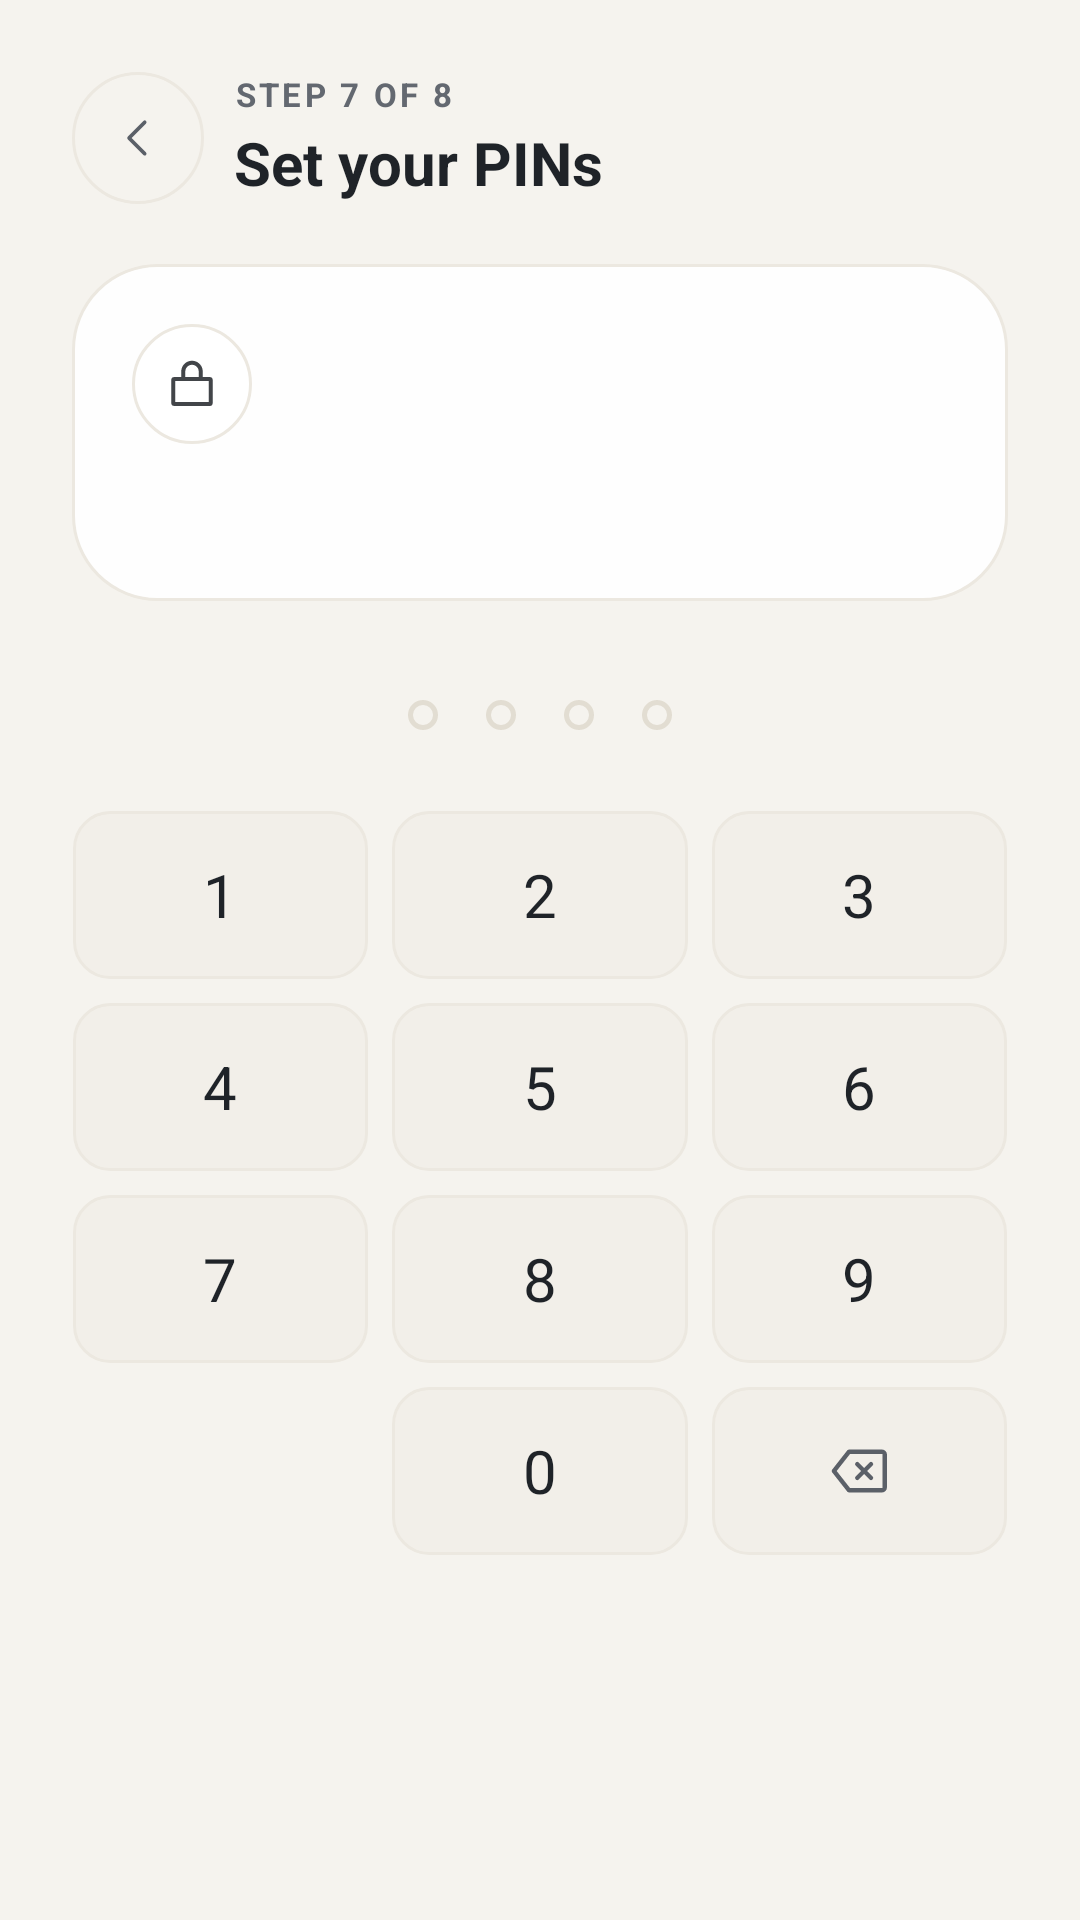

Reconstruct the res/layout file that produces this screen, plus the resources it refers to.
<!-- AndroidManifest.xml: application theme Theme.MyApplication -->
<!-- res/layout/fragment_set_pins.xml -->
<?xml version="1.0" encoding="utf-8"?>
<ScrollView xmlns:android="http://schemas.android.com/apk/res/android"
    xmlns:app="http://schemas.android.com/apk/res-auto"
    android:layout_width="match_parent"
    android:layout_height="match_parent"
    android:background="?attr/vukaBgBase"
    android:fillViewport="true">

    <LinearLayout
        android:layout_width="match_parent"
        android:layout_height="wrap_content"
        android:orientation="vertical"
        android:paddingStart="24dp"
        android:paddingEnd="24dp"
        android:paddingTop="24dp"
        android:paddingBottom="28dp">

        <LinearLayout
            android:layout_width="match_parent"
            android:layout_height="wrap_content"
            android:gravity="center_vertical"
            android:orientation="horizontal">

            <ImageView
                android:id="@+id/btnBack"
                android:layout_width="44dp"
                android:layout_height="44dp"
                android:background="@drawable/bg_back_button"
                android:contentDescription="Back"
                android:padding="13dp"
                android:src="@drawable/ic_caret_left"
                app:tint="@color/vuka_text_secondary" />

            <LinearLayout
                android:layout_width="0dp"
                android:layout_height="wrap_content"
                android:layout_marginStart="10dp"
                android:layout_weight="1"
                android:orientation="vertical">

                <TextView
                    android:layout_width="wrap_content"
                    android:layout_height="wrap_content"
                    android:letterSpacing="0.1"
                    android:text="STEP 7 OF 8"
                    android:textColor="@color/vuka_text_dim"
                    android:textSize="11sp"
                    android:textStyle="bold" />

                <TextView
                    android:id="@+id/tvStepTitle"
                    android:layout_width="wrap_content"
                    android:layout_height="wrap_content"
                    android:layout_marginTop="2dp"
                    android:accessibilityHeading="true"
                    android:text="Set your PINs"
                    android:textColor="@color/vuka_text_title"
                    android:textSize="20sp"
                    android:textStyle="bold" />
            </LinearLayout>
        </LinearLayout>

        
        <LinearLayout
            android:id="@+id/pinStage"
            android:layout_width="match_parent"
            android:layout_height="wrap_content"
            android:orientation="vertical">

            <LinearLayout
                android:layout_width="match_parent"
                android:layout_height="wrap_content"
                android:layout_marginTop="20dp"
                android:background="@drawable/bg_glass_card"
                android:orientation="vertical"
                android:padding="20dp">

                <LinearLayout
                    android:layout_width="match_parent"
                    android:layout_height="wrap_content"
                    android:gravity="center_vertical"
                    android:orientation="horizontal">

                    <FrameLayout
                        android:layout_width="40dp"
                        android:layout_height="40dp"
                        android:background="@drawable/bg_circle_icon">

                        <ImageView
                            android:layout_width="20dp"
                            android:layout_height="20dp"
                            android:layout_gravity="center"
                            android:alpha="0.85"
                            android:importantForAccessibility="no"
                            android:src="@drawable/ic_lock"
                            app:tint="@color/vuka_text_title" />
                    </FrameLayout>

                    <TextView
                        android:id="@+id/tvStageTitle"
                        android:layout_width="0dp"
                        android:layout_height="wrap_content"
                        android:layout_marginStart="10dp"
                        android:layout_weight="1"
                        android:accessibilityLiveRegion="polite"
                        android:letterSpacing="0.1"
                        android:textAllCaps="true"
                        android:textColor="@color/vuka_text_dim"
                        android:textSize="11sp"
                        android:textStyle="bold" />
                </LinearLayout>

                <TextView
                    android:id="@+id/tvStageBody"
                    android:layout_width="match_parent"
                    android:layout_height="wrap_content"
                    android:layout_marginTop="12dp"
                    android:lineSpacingExtra="3dp"
                    android:textColor="@color/vuka_text_secondary"
                    android:textSize="15sp" />
            </LinearLayout>

            
            <LinearLayout
                android:id="@+id/errorContainer"
                android:layout_width="match_parent"
                android:layout_height="wrap_content"
                android:layout_marginTop="14dp"
                android:accessibilityLiveRegion="polite"
                android:background="@drawable/bg_input_field_error"
                android:orientation="horizontal"
                android:paddingStart="12dp"
                android:paddingEnd="12dp"
                android:paddingTop="10dp"
                android:paddingBottom="10dp"
                android:visibility="gone">

                <ImageView
                    android:layout_width="16dp"
                    android:layout_height="16dp"
                    android:layout_marginTop="1dp"
                    android:importantForAccessibility="no"
                    android:src="@drawable/ic_warning_circle"
                    app:tint="@color/vuka_text_title" />

                <TextView
                    android:id="@+id/tvError"
                    android:layout_width="0dp"
                    android:layout_height="wrap_content"
                    android:layout_marginStart="8dp"
                    android:layout_weight="1"
                    android:lineSpacingExtra="3dp"
                    android:textColor="@color/vuka_text_label"
                    android:textSize="13sp" />
            </LinearLayout>

            <LinearLayout
                android:id="@+id/pinDots"
                android:layout_width="wrap_content"
                android:layout_height="16dp"
                android:layout_gravity="center_horizontal"
                android:layout_marginTop="30dp"
                android:focusable="true"
                android:gravity="center_vertical"
                android:orientation="horizontal">

                <View style="@style/Widget.Vuka.PinDot" />
                <View style="@style/Widget.Vuka.PinDot" />
                <View style="@style/Widget.Vuka.PinDot" />
                <View style="@style/Widget.Vuka.PinDot" />
            </LinearLayout>

            <GridLayout
                android:id="@+id/keypad"
                android:layout_width="match_parent"
                android:layout_height="wrap_content"
                android:layout_marginStart="-4dp"
                android:layout_marginTop="20dp"
                android:layout_marginEnd="-4dp"
                android:columnCount="3">

                <TextView style="@style/Widget.Vuka.KeypadKey.Pin" android:text="1" />
                <TextView style="@style/Widget.Vuka.KeypadKey.Pin" android:text="2" />
                <TextView style="@style/Widget.Vuka.KeypadKey.Pin" android:text="3" />
                <TextView style="@style/Widget.Vuka.KeypadKey.Pin" android:text="4" />
                <TextView style="@style/Widget.Vuka.KeypadKey.Pin" android:text="5" />
                <TextView style="@style/Widget.Vuka.KeypadKey.Pin" android:text="6" />
                <TextView style="@style/Widget.Vuka.KeypadKey.Pin" android:text="7" />
                <TextView style="@style/Widget.Vuka.KeypadKey.Pin" android:text="8" />
                <TextView style="@style/Widget.Vuka.KeypadKey.Pin" android:text="9" />

                <Space
                    android:layout_width="0dp"
                    android:layout_height="56dp"
                    android:layout_columnWeight="1"
                    android:layout_margin="4dp" />

                <TextView style="@style/Widget.Vuka.KeypadKey.Pin" android:text="0" />

                <ImageView
                    android:id="@+id/keyDelete"
                    style="@style/Widget.Vuka.KeypadKey.Pin"
                    android:contentDescription="Delete"
                    android:padding="17dp"
                    android:src="@drawable/ic_backspace"
                    app:tint="@color/vuka_text_secondary" />
            </GridLayout>
        </LinearLayout>
    </LinearLayout>
</ScrollView>
<!-- resources referenced by this layout -->
<resources>
  <color name="vuka_text_dim">#636870</color>
  <color name="vuka_text_label">#2B3037</color>
  <color name="vuka_text_secondary">#5B6068</color>
  <color name="vuka_text_title">#1F2328</color>
  <!-- drawable bg_circle_icon (drawable) -->
  <?xml version="1.0" encoding="utf-8"?>
  <shape xmlns:android="http://schemas.android.com/apk/res/android"
      android:shape="oval">
      <solid android:color="@color/vuka_card_solid" />
      <stroke
          android:width="1dp"
          android:color="?attr/vukaBorder" />
  </shape>
  <!-- drawable bg_glass_card (drawable) -->
  <?xml version="1.0" encoding="utf-8"?>
  <shape xmlns:android="http://schemas.android.com/apk/res/android"
      android:shape="rectangle">
      <solid android:color="@color/vuka_card_solid" />
      <corners android:radius="28dp" />
      <stroke
          android:width="1dp"
          android:color="?attr/vukaBorder" />
  </shape>
  <!-- drawable bg_input_field_error (drawable) -->
  <?xml version="1.0" encoding="utf-8"?>
  <shape xmlns:android="http://schemas.android.com/apk/res/android"
      android:shape="rectangle">
      <solid android:color="?attr/vukaBgElevated" />
      <corners android:radius="12dp" />
      <stroke android:width="1.5dp" android:color="@color/vuka_text_title" />
  </shape>
  <style name="Widget.Vuka.KeypadKey.Pin">
          <item name="android:layout_height">56dp</item>
          <item name="android:textSize">20sp</item>
      </style>
  <style name="Widget.Vuka.PinDot" parent="">
          <item name="android:layout_width">10dp</item>
          <item name="android:layout_height">10dp</item>
          <item name="android:layout_marginStart">8dp</item>
          <item name="android:layout_marginEnd">8dp</item>
          <item name="android:background">@drawable/bg_pin_dot_empty</item>
      </style>
  <style name="Theme.MyApplication" parent="Base.Theme.MyApplication" />
  <color name="vuka_card_solid">#EBFFFFFF</color>
  <!-- drawable bg_pin_dot_empty (drawable) -->
  <?xml version="1.0" encoding="utf-8"?>
  <shape xmlns:android="http://schemas.android.com/apk/res/android"
      android:shape="oval">
      <solid android:color="@android:color/transparent" />
      <stroke android:width="1.5dp" android:color="?attr/vukaBorderEmphasis" />
      <size android:width="10dp" android:height="10dp" />
  </shape>
  <color name="vuka_action">#1E3A5F</color>
  <color name="vuka_bg_base">#F5F3EE</color>
  <color name="vuka_bg_elevated">#F2EFE9</color>
  <color name="vuka_border">#ECE8E0</color>
  <color name="vuka_border_subtle">#F0ECE4</color>
  <color name="vuka_border_emphasis">#E2DDD2</color>
  <color name="vuka_bg_surface">#FFFFFF</color>
  <style name="ShapeAppearance.Vuka.Dialog" parent="">
          <item name="cornerFamily">rounded</item>
          <item name="cornerSize">28dp</item>
      </style>
  <style name="TextAppearance.Vuka.DialogTitle" parent="MaterialAlertDialog.Material3.Title.Text">
          <item name="android:textColor">@color/vuka_text_title</item>
          <item name="android:textSize">20sp</item>
          <item name="android:textStyle">bold</item>
      </style>
  <style name="TextAppearance.Vuka.DialogBody" parent="MaterialAlertDialog.Material3.Body.Text">
          <item name="android:textColor">@color/vuka_text_secondary</item>
          <item name="android:textSize">15sp</item>
          <item name="android:lineSpacingExtra">3dp</item>
      </style>
  <style name="Widget.Vuka.DialogButton.Ghost" parent="Widget.Material3.Button.TextButton.Dialog">
          <item name="android:minHeight">48dp</item>
          <item name="android:textAllCaps">false</item>
          <item name="android:textColor">@color/vuka_text_secondary</item>
          <item name="android:textSize">15sp</item>
          <item name="android:textStyle">bold</item>
          <item name="rippleColor">?attr/vukaBorderEmphasis</item>
      </style>
  <color name="vuka_text_inverse">#FFFFFF</color>
  <color name="vuka_action_grad_top">#2A4A73</color>
  <color name="vuka_action_grad_bottom">#1A3354</color>
</resources>
